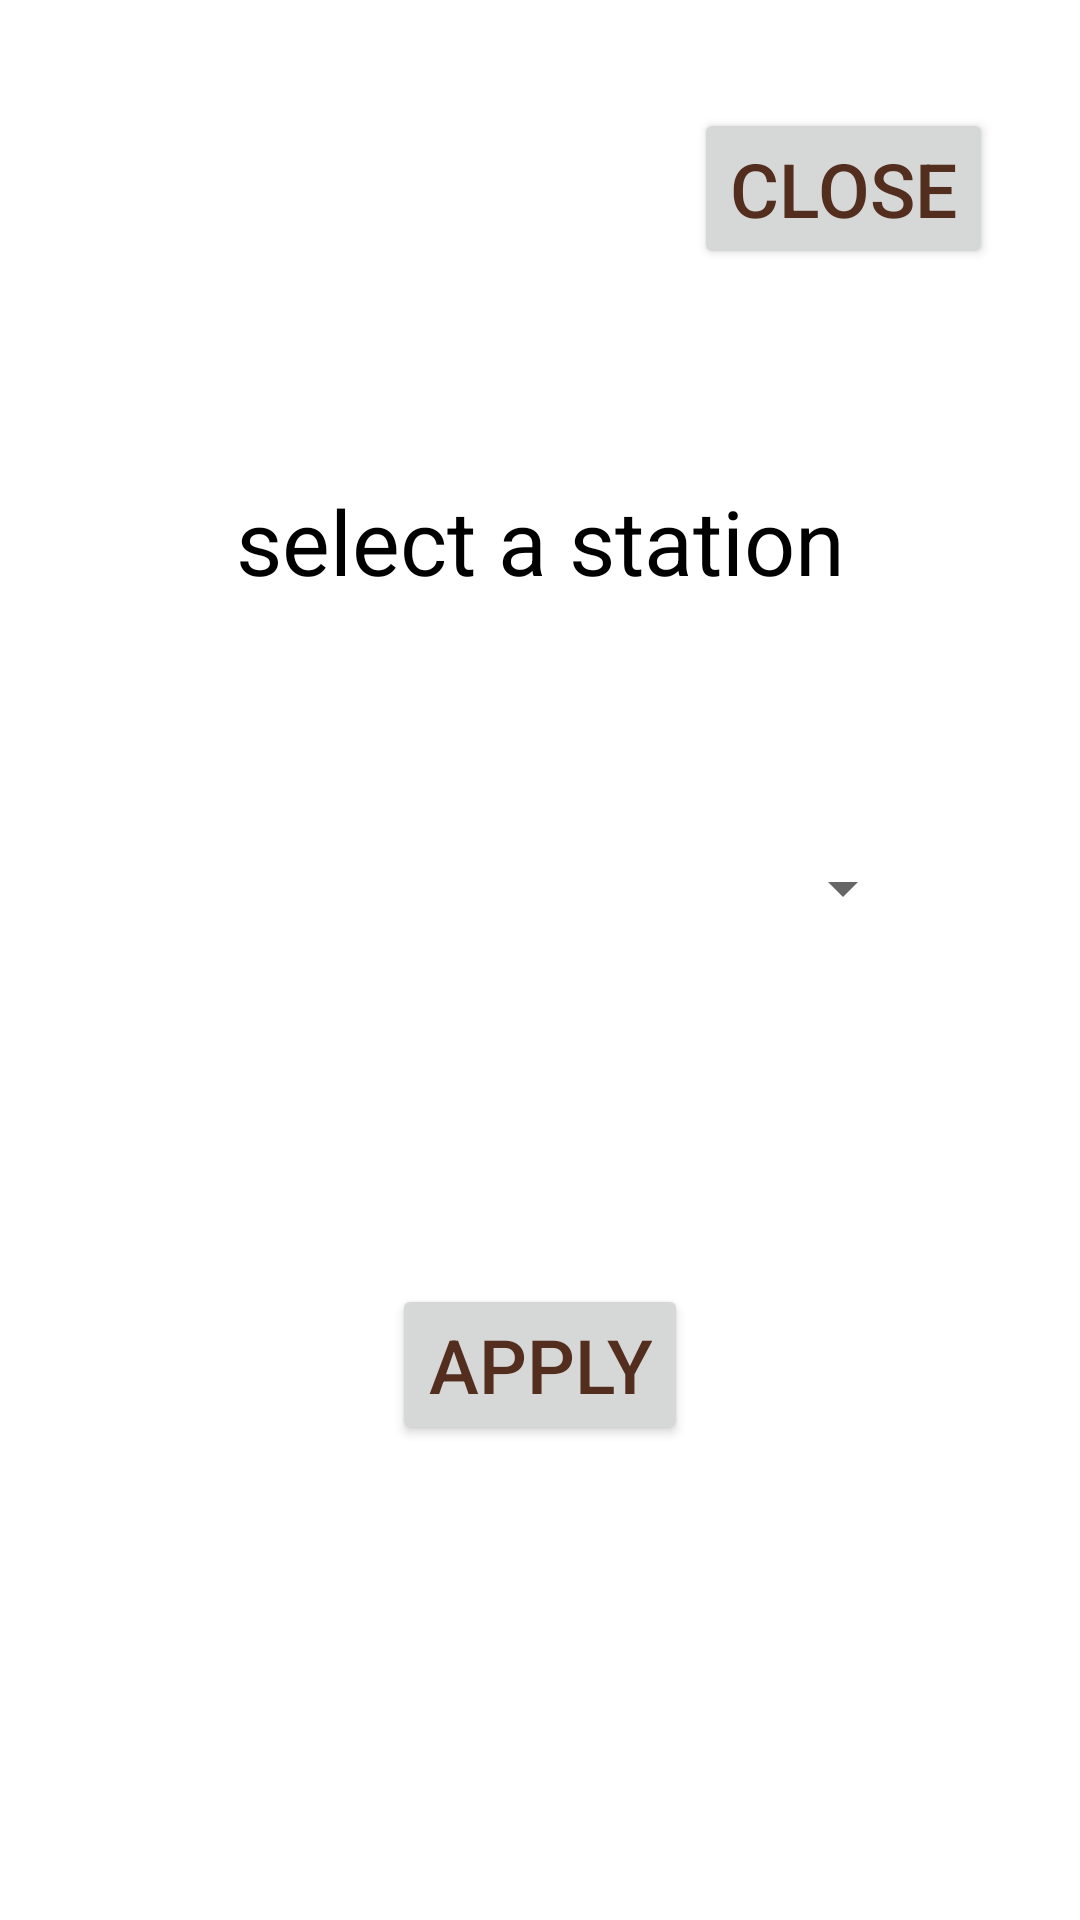

Write the Android layout XML for this screen, with the resource values it uses.
<!-- AndroidManifest.xml: application theme Theme.RCtablet -->
<!-- res/layout/fragment_settings.xml -->
<?xml version="1.0" encoding="utf-8"?>
<androidx.constraintlayout.widget.ConstraintLayout xmlns:android="http://schemas.android.com/apk/res/android"
    xmlns:app="http://schemas.android.com/apk/res-auto"
    xmlns:tools="http://schemas.android.com/tools"
    android:layout_width="match_parent"
    android:layout_height="match_parent"
    tools:context=".SecondFragment">



    <TextView
        android:id="@+id/textView8"
        android:layout_width="wrap_content"
        android:layout_height="wrap_content"
        android:layout_marginTop="160dp"
        android:text="select a station"
        android:textColor="#FF000000"
        android:textSize="30sp"
        app:layout_constraintEnd_toEndOf="parent"
        app:layout_constraintStart_toStartOf="parent"
        app:layout_constraintTop_toTopOf="parent" />

    <Spinner
        android:id="@+id/spinner"
        android:layout_width="239dp"
        android:layout_height="56dp"
        android:layout_marginTop="268dp"
        android:contentDescription="spinner menu"
        android:spinnerMode="dropdown"
        android:textColor="@color/purple_200"
        android:textSize="18sp"
        app:layout_constraintEnd_toEndOf="parent"
        app:layout_constraintHorizontal_bias="0.545"
        app:layout_constraintStart_toStartOf="parent"
        app:layout_constraintTop_toTopOf="parent" />

    <Button
        android:id="@+id/applybutton"
        android:layout_width="wrap_content"
        android:layout_height="wrap_content"
        android:layout_marginTop="428dp"
        android:text="Apply"
        android:textSize="25sp"
        android:textColor="@color/broncobrown"
        app:layout_constraintEnd_toEndOf="parent"
        app:layout_constraintStart_toStartOf="parent"
        app:layout_constraintTop_toTopOf="parent" />

    <Button
        android:id="@+id/closebutton"
        android:layout_width="wrap_content"
        android:layout_height="wrap_content"
        android:layout_marginTop="36dp"
        android:text="Close"
        android:textSize="25sp"
        android:textColor="@color/broncobrown"
        app:layout_constraintEnd_toEndOf="parent"
        app:layout_constraintHorizontal_bias="0.889"
        app:layout_constraintStart_toStartOf="parent"
        app:layout_constraintTop_toTopOf="parent" />
</androidx.constraintlayout.widget.ConstraintLayout>
<!-- resources referenced by this layout -->
<resources>
  <color name="broncobrown">#FF532e1f</color>
  <color name="purple_200">#FFBB86FC</color>
  <style name="Theme.RCtablet" parent="Theme.MaterialComponents.DayNight.DarkActionBar">
          
          <item name="colorPrimary">@color/broncoyellow</item>
          <item name="colorPrimaryVariant">@color/broncoyellow</item>
          <item name="colorOnPrimary">@color/broncoyellow</item>
          
          <item name="colorSecondary">@color/teal_200</item>
          <item name="colorSecondaryVariant">@color/teal_700</item>
          <item name="colorOnSecondary">@color/black</item>
          
          <item name="android:statusBarColor">?attr/colorPrimaryVariant</item>
          
      </style>
  <color name="broncoyellow">#FFf1c500</color>
  <color name="teal_200">#FF03DAC5</color>
  <color name="teal_700">#FF018786</color>
  <color name="black">#FF000000</color>
</resources>
